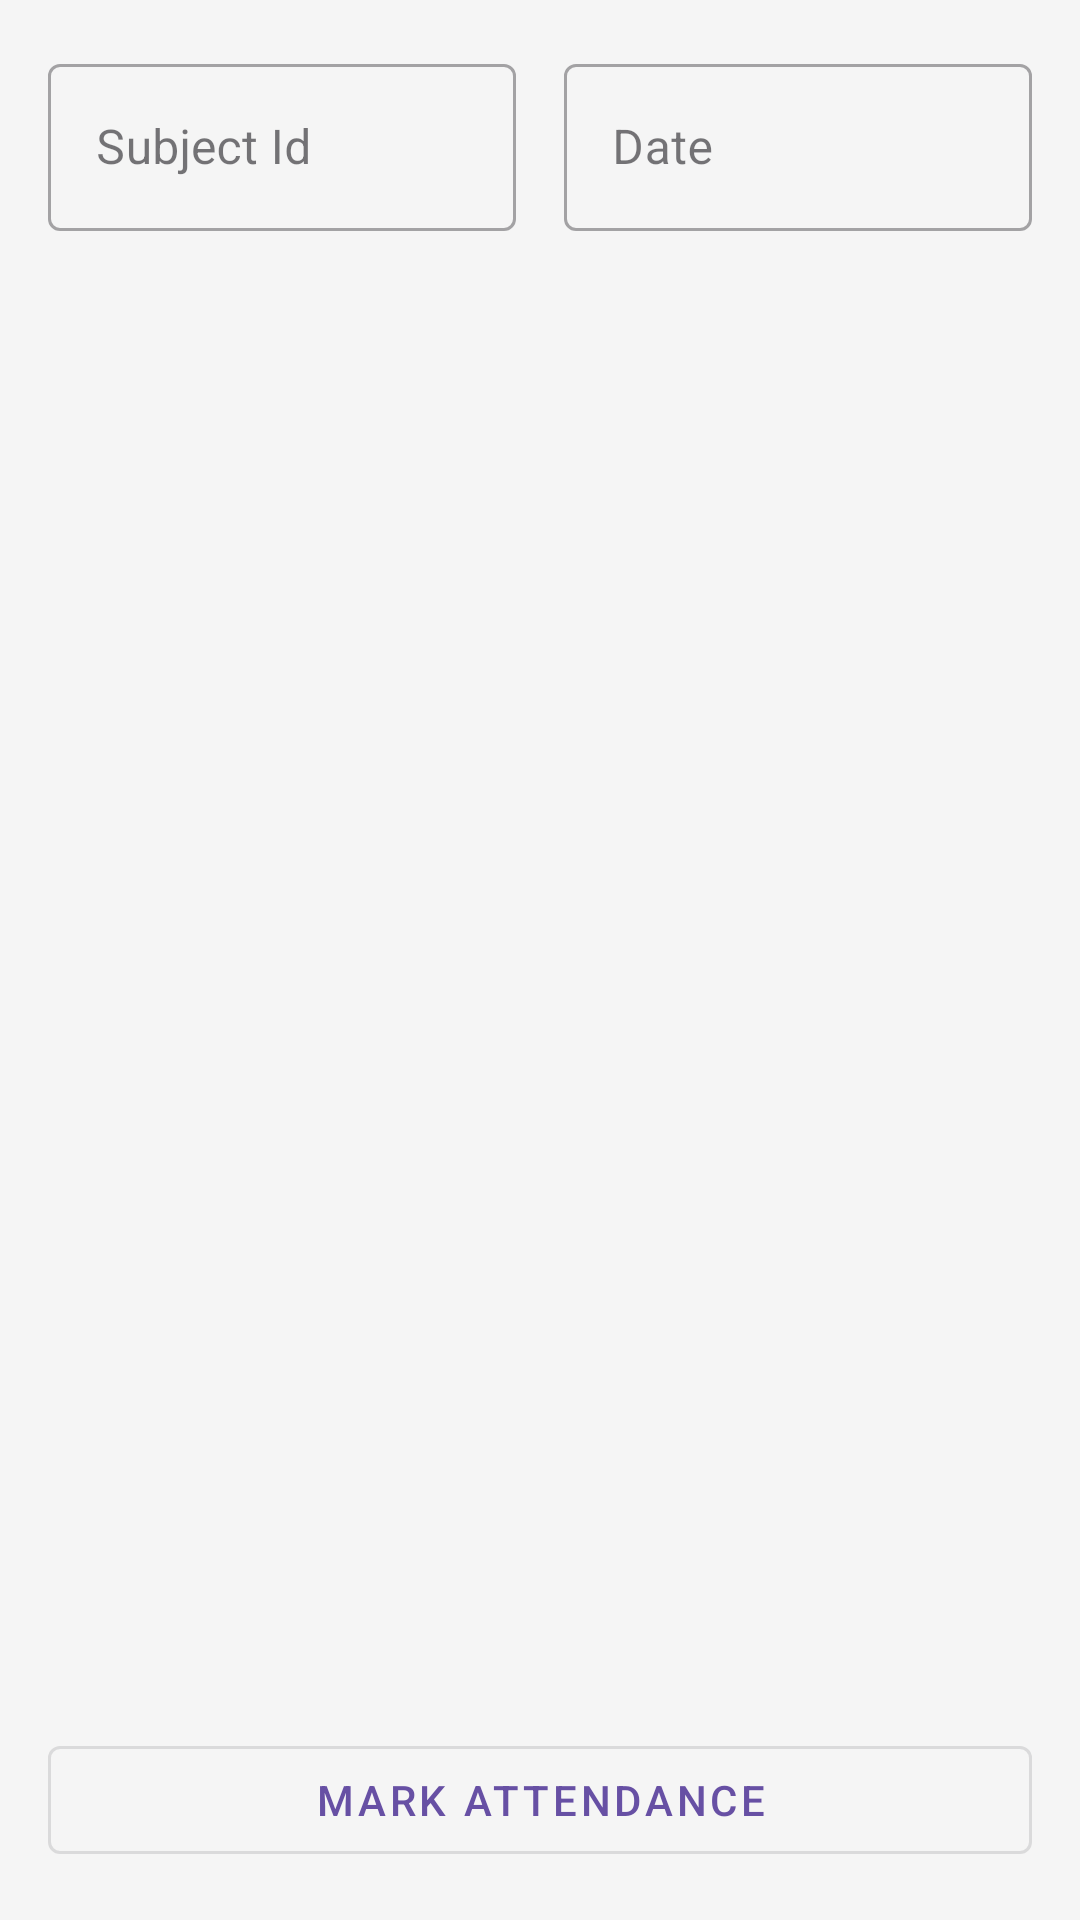

Reconstruct the res/layout file that produces this screen, plus the resources it refers to.
<!-- AndroidManifest.xml: application theme Theme.CampusTrackerCloud -->
<!-- res/layout/activity_mark_bulk_attendanve.xml -->
<?xml version="1.0" encoding="utf-8"?>
<androidx.constraintlayout.widget.ConstraintLayout xmlns:android="http://schemas.android.com/apk/res/android"
    xmlns:app="http://schemas.android.com/apk/res-auto"
    xmlns:tools="http://schemas.android.com/tools"
    android:layout_width="match_parent"
    android:layout_height="match_parent"
    android:background="#F5F5F5"
    tools:context=".MarkBulkAttendanve">

    <LinearLayout
        android:layout_width="match_parent"
        android:layout_height="match_parent"
        android:orientation="vertical"
        android:padding="16dp">

        <LinearLayout
            android:layout_width="match_parent"
            android:layout_height="wrap_content"
            android:orientation="horizontal">

            <com.google.android.material.textfield.TextInputLayout
                android:layout_width="0dp"
                android:layout_height="wrap_content"
                android:layout_weight="1"
                android:layout_marginEnd="8dp"
                style="@style/Widget.MaterialComponents.TextInputLayout.OutlinedBox">

                <com.google.android.material.textfield.TextInputEditText
                    android:id="@+id/subid"
                    android:layout_width="match_parent"
                    android:layout_height="wrap_content"
                    android:hint="Subject Id" />
            </com.google.android.material.textfield.TextInputLayout>

            <com.google.android.material.textfield.TextInputLayout
                android:layout_width="0dp"
                android:layout_height="wrap_content"
                android:layout_weight="1"
                android:layout_marginStart="8dp"
                style="@style/Widget.MaterialComponents.TextInputLayout.OutlinedBox">

                <com.google.android.material.textfield.TextInputEditText
                    android:id="@+id/date"
                    android:layout_width="match_parent"
                    android:layout_height="wrap_content"
                    android:hint="Date" />
            </com.google.android.material.textfield.TextInputLayout>
        </LinearLayout>
        <ProgressBar
            android:id="@+id/loadingBar"
            android:layout_width="wrap_content"
            android:layout_height="wrap_content"
            android:indeterminate="true"
            android:visibility="gone"
            android:layout_gravity="center"
            app:layout_constraintBottom_toBottomOf="parent"
            app:layout_constraintLeft_toLeftOf="parent"
            app:layout_constraintRight_toRightOf="parent"
            app:layout_constraintTop_toTopOf="parent" />

        <androidx.recyclerview.widget.RecyclerView
            android:id="@+id/recyclerView_student_list"
            android:layout_width="match_parent"
            android:layout_height="0dp"
            android:layout_weight="1"
            android:scrollbars="vertical"
            android:layout_marginTop="16dp" />

        <com.google.android.material.button.MaterialButton
            android:id="@+id/btnMarkAttendance"
            android:layout_width="match_parent"
            android:layout_height="wrap_content"
            android:layout_marginTop="16dp"
            android:text="Mark Attendance"
            style="@style/Widget.MaterialComponents.Button.OutlinedButton" />

    </LinearLayout>
</androidx.constraintlayout.widget.ConstraintLayout>
<!-- resources referenced by this layout -->
<resources>
  <style name="Theme.CampusTrackerCloud" parent="Base.Theme.CampusTrackerCloud" />
  <style name="Base.Theme.CampusTrackerCloud" parent="Theme.Material3.DayNight.NoActionBar">
          
          
      </style>
</resources>
